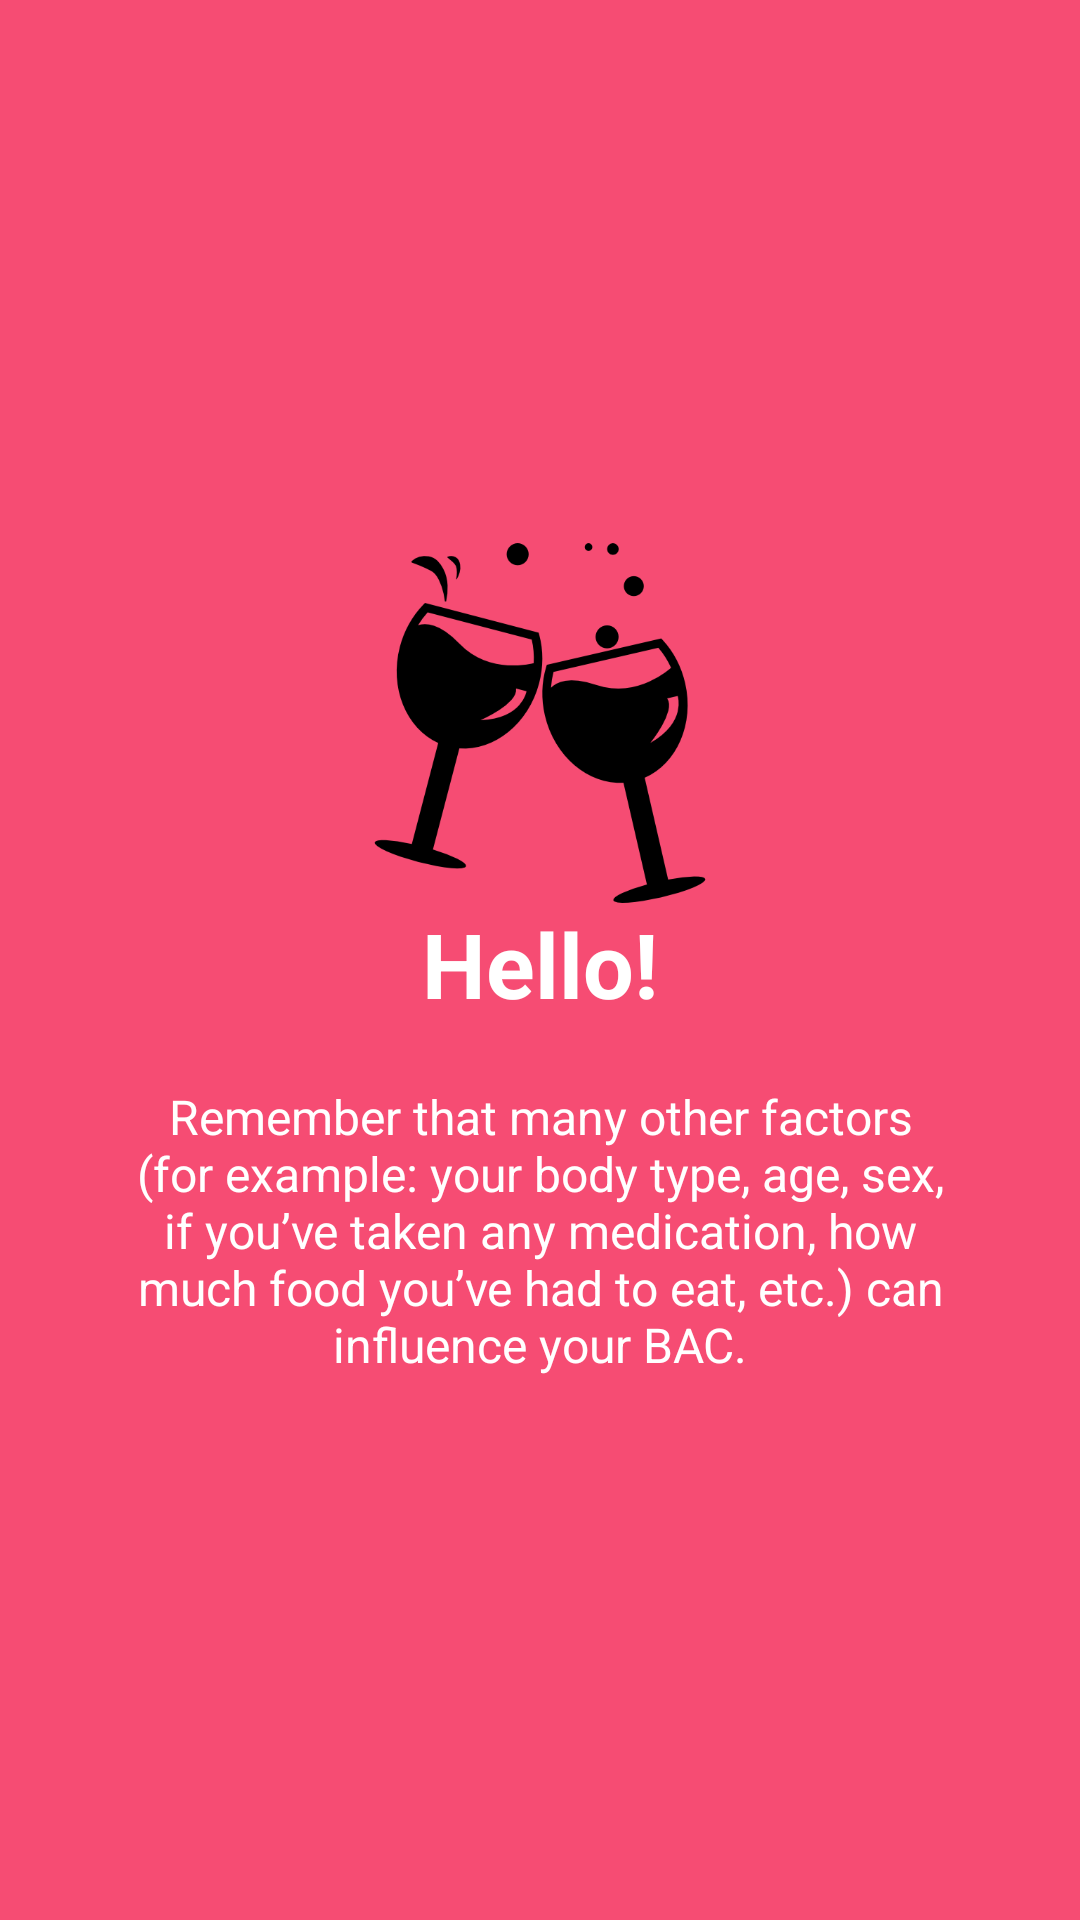

Android layout source for this screen:
<!-- AndroidManifest.xml: application theme AppTheme -->
<!-- res/layout/welcome_slide1.xml -->
<?xml version="1.0" encoding="utf-8"?>
<RelativeLayout xmlns:android="http://schemas.android.com/apk/res/android"
    xmlns:tools="http://schemas.android.com/tools"
    android:layout_width="match_parent"
    android:layout_height="match_parent"
    android:background="@color/bg_screen1">

    <LinearLayout
        android:layout_width="wrap_content"
        android:layout_height="wrap_content"
        android:layout_centerInParent="true"
        android:gravity="center_horizontal"
        android:orientation="vertical"
        tools:ignore="UselessParent">

        <ImageView
            android:layout_width="@dimen/img_width_height"
            android:layout_height="@dimen/img_width_height"
            android:src="@drawable/pic1"
            android:contentDescription="@string/alkoholis" />

        <TextView
            android:layout_width="wrap_content"
            android:layout_height="wrap_content"
            android:text="@string/slide_1_title"
            android:textColor="@android:color/white"
            android:textSize="@dimen/slide_title"
            android:textStyle="bold" />

        <TextView
            android:layout_width="wrap_content"
            android:layout_height="wrap_content"
            android:layout_marginTop="20dp"
            android:paddingLeft="@dimen/desc_padding"
            android:paddingRight="@dimen/desc_padding"
            android:text="@string/slide_1_desc"
            android:textAlignment="center"
            android:textColor="@android:color/white"
            android:textSize="@dimen/slide_desc" />

    </LinearLayout>
</RelativeLayout>
<!-- resources referenced by this layout -->
<resources>
  <color name="bg_screen1">#f64c73</color>
  <dimen name="desc_padding">40dp</dimen>
  <dimen name="img_width_height">120dp</dimen>
  <dimen name="slide_desc">16sp</dimen>
  <dimen name="slide_title">30sp</dimen>
  <!-- drawable pic1: png bitmap (drawable-hdpi, 70357 bytes) -->
  <string name="alkoholis">alkoholis</string>
  <string name="slide_1_desc">Remember that many other factors (for example: your body type, age, sex, if you’ve taken any medication, how much food you’ve had to eat, etc.) can influence your BAC.</string>
  <string name="slide_1_title">Hello!</string>
  <style name="AppTheme" parent="Theme.AppCompat.Light.DarkActionBar">
          
          <item name="colorPrimary">@color/colorPrimary</item>
          <item name="colorPrimaryDark">@color/colorPrimaryDark</item>
          <item name="colorAccent">@color/colorAccent</item>
      </style>
  <color name="colorPrimary">#4196a5</color>
  <color name="colorPrimaryDark">#37428d</color>
  <color name="colorAccent">#3b85cea0</color>
</resources>
